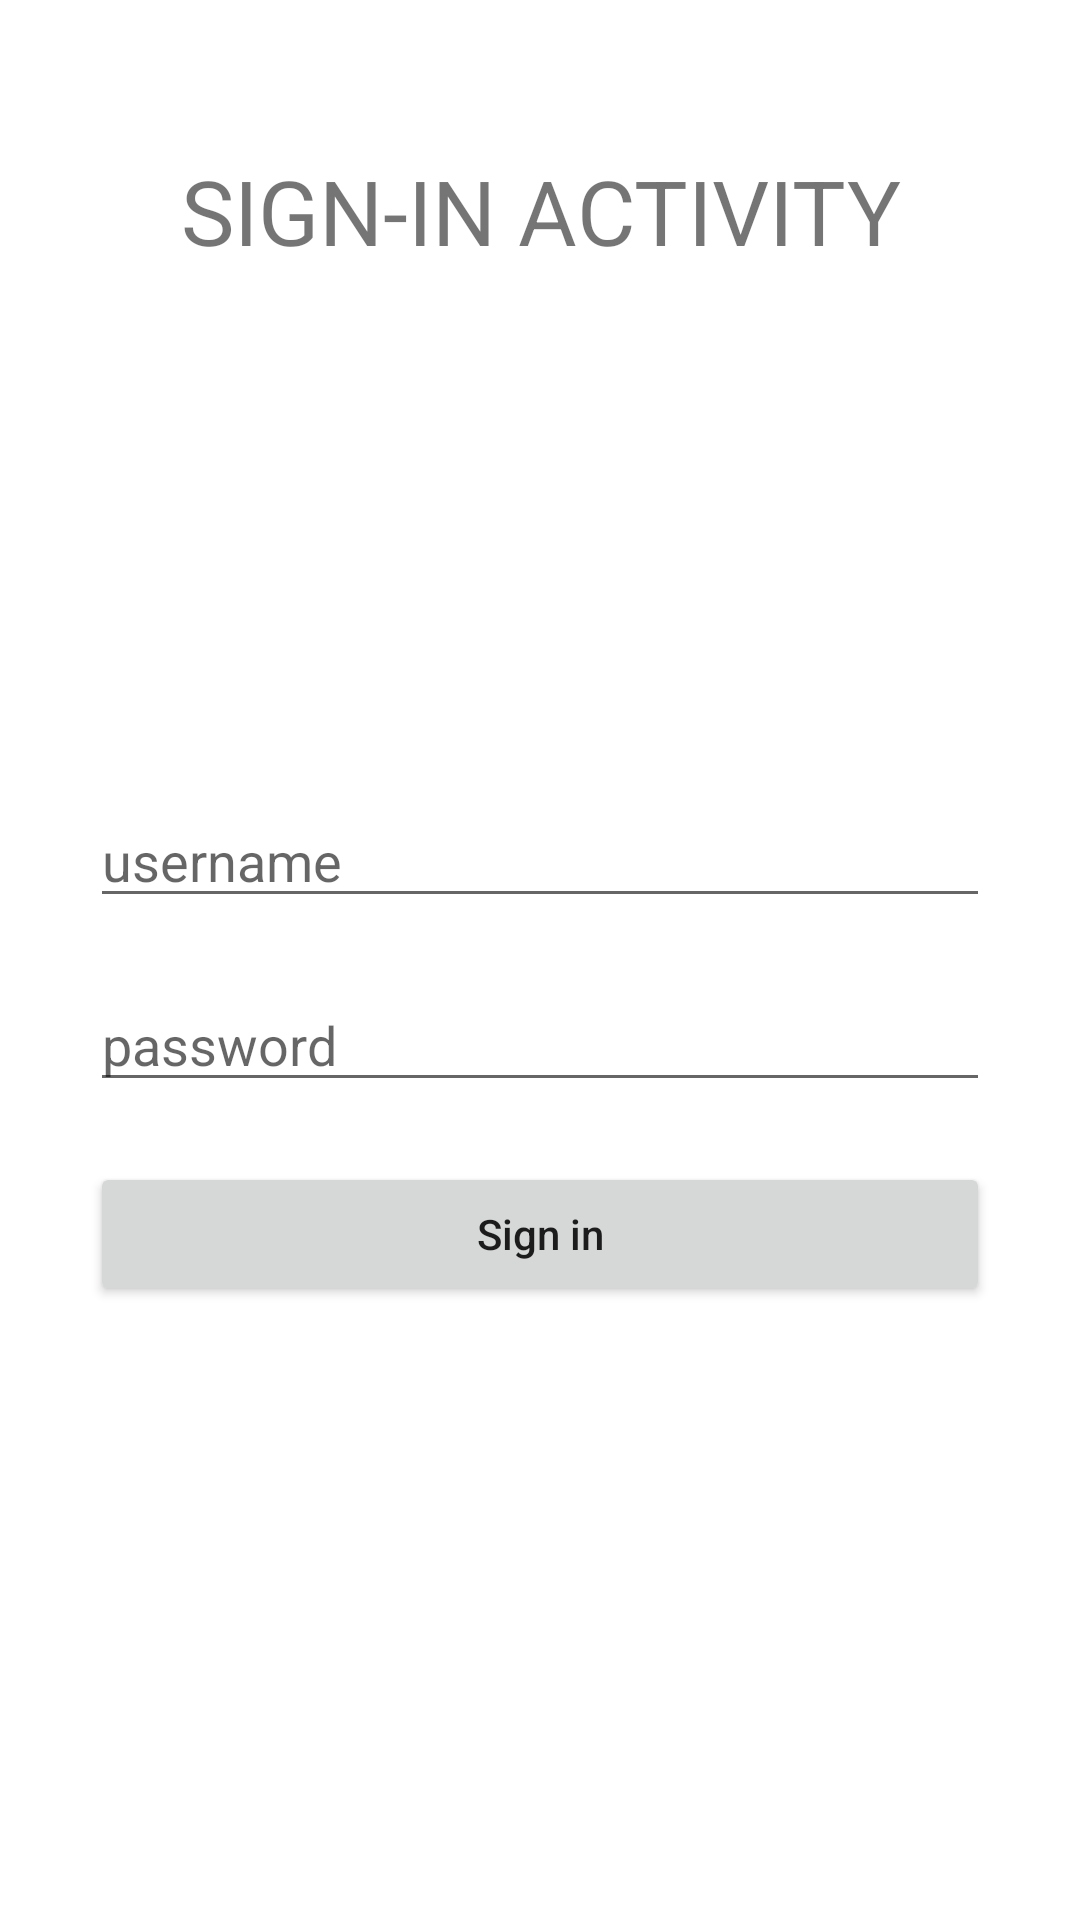

Layout XML and referenced resources for this Android screen:
<!-- AndroidManifest.xml: application theme Theme.LoginSignup -->
<!-- res/layout/activity_sign_in.xml -->
<?xml version="1.0" encoding="utf-8"?>
<RelativeLayout xmlns:android="http://schemas.android.com/apk/res/android"
    xmlns:tools="http://schemas.android.com/tools"
    android:layout_width="match_parent"
    android:layout_height="match_parent"
    tools:context=".SignInActivity">

    <TextView
        android:id="@+id/heading"
        android:layout_width="match_parent"
        android:layout_height="wrap_content"
        android:layout_marginTop="40dp"
        android:background="#ffffff"
        android:gravity="center"
        android:padding="10dp"
        android:text="SIGN-IN ACTIVITY"
        android:textSize="30sp" />

    <LinearLayout
        android:layout_width="match_parent"
        android:layout_height="match_parent"
        android:layout_below="@id/heading"
        android:layout_marginLeft="20dp"
        android:layout_marginRight="20dp"
        android:gravity="center"
        android:orientation="vertical"
        android:padding="10dp">

        <EditText
            android:id="@+id/username_edit_text"
            android:layout_width="match_parent"
            android:layout_height="wrap_content"
            android:layout_marginBottom="10dp"
            android:autofillHints="username"
            android:ems="10"
            android:hint="username"
            android:inputType="textEmailAddress" />

        <EditText
            android:id="@+id/password_edit_text"
            android:layout_width="match_parent"
            android:layout_height="wrap_content"
            android:layout_marginTop="10dp"
            android:layout_marginBottom="10dp"
            android:autofillHints="password"
            android:ems="10"
            android:hint="password"
            android:inputType="textPassword" />

        <Button
            android:id="@+id/button"
            android:layout_width="match_parent"
            android:layout_height="wrap_content"
            android:layout_marginTop="10dp"
            android:layout_marginBottom="40dp"
            android:text="Sign in"
            android:textAllCaps="false" />

    </LinearLayout>

</RelativeLayout>
<!-- resources referenced by this layout -->
<resources>
  <style name="Theme.LoginSignup" parent="Theme.MaterialComponents.DayNight.DarkActionBar">
          
          <item name="colorPrimary">@color/purple_500</item>
          <item name="colorPrimaryVariant">@color/purple_700</item>
          <item name="colorOnPrimary">@color/white</item>
          
          <item name="colorSecondary">@color/teal_200</item>
          <item name="colorSecondaryVariant">@color/teal_700</item>
          <item name="colorOnSecondary">@color/black</item>
          
          <item name="android:statusBarColor" tools:targetApi="l">?attr/colorPrimaryVariant</item>
          
      </style>
  <!-- not gathered from this repository: default colours our renderer supplied (Android Studio template values) -->
  <color name="purple_500">#FF6200EE</color>
  <color name="purple_700">#FF3700B3</color>
  <color name="teal_200">#FF03DAC5</color>
  <color name="teal_700">#FF018786</color>
  <color name="black">#FF000000</color>
  <color name="white">#FFFFFFFF</color>
</resources>
